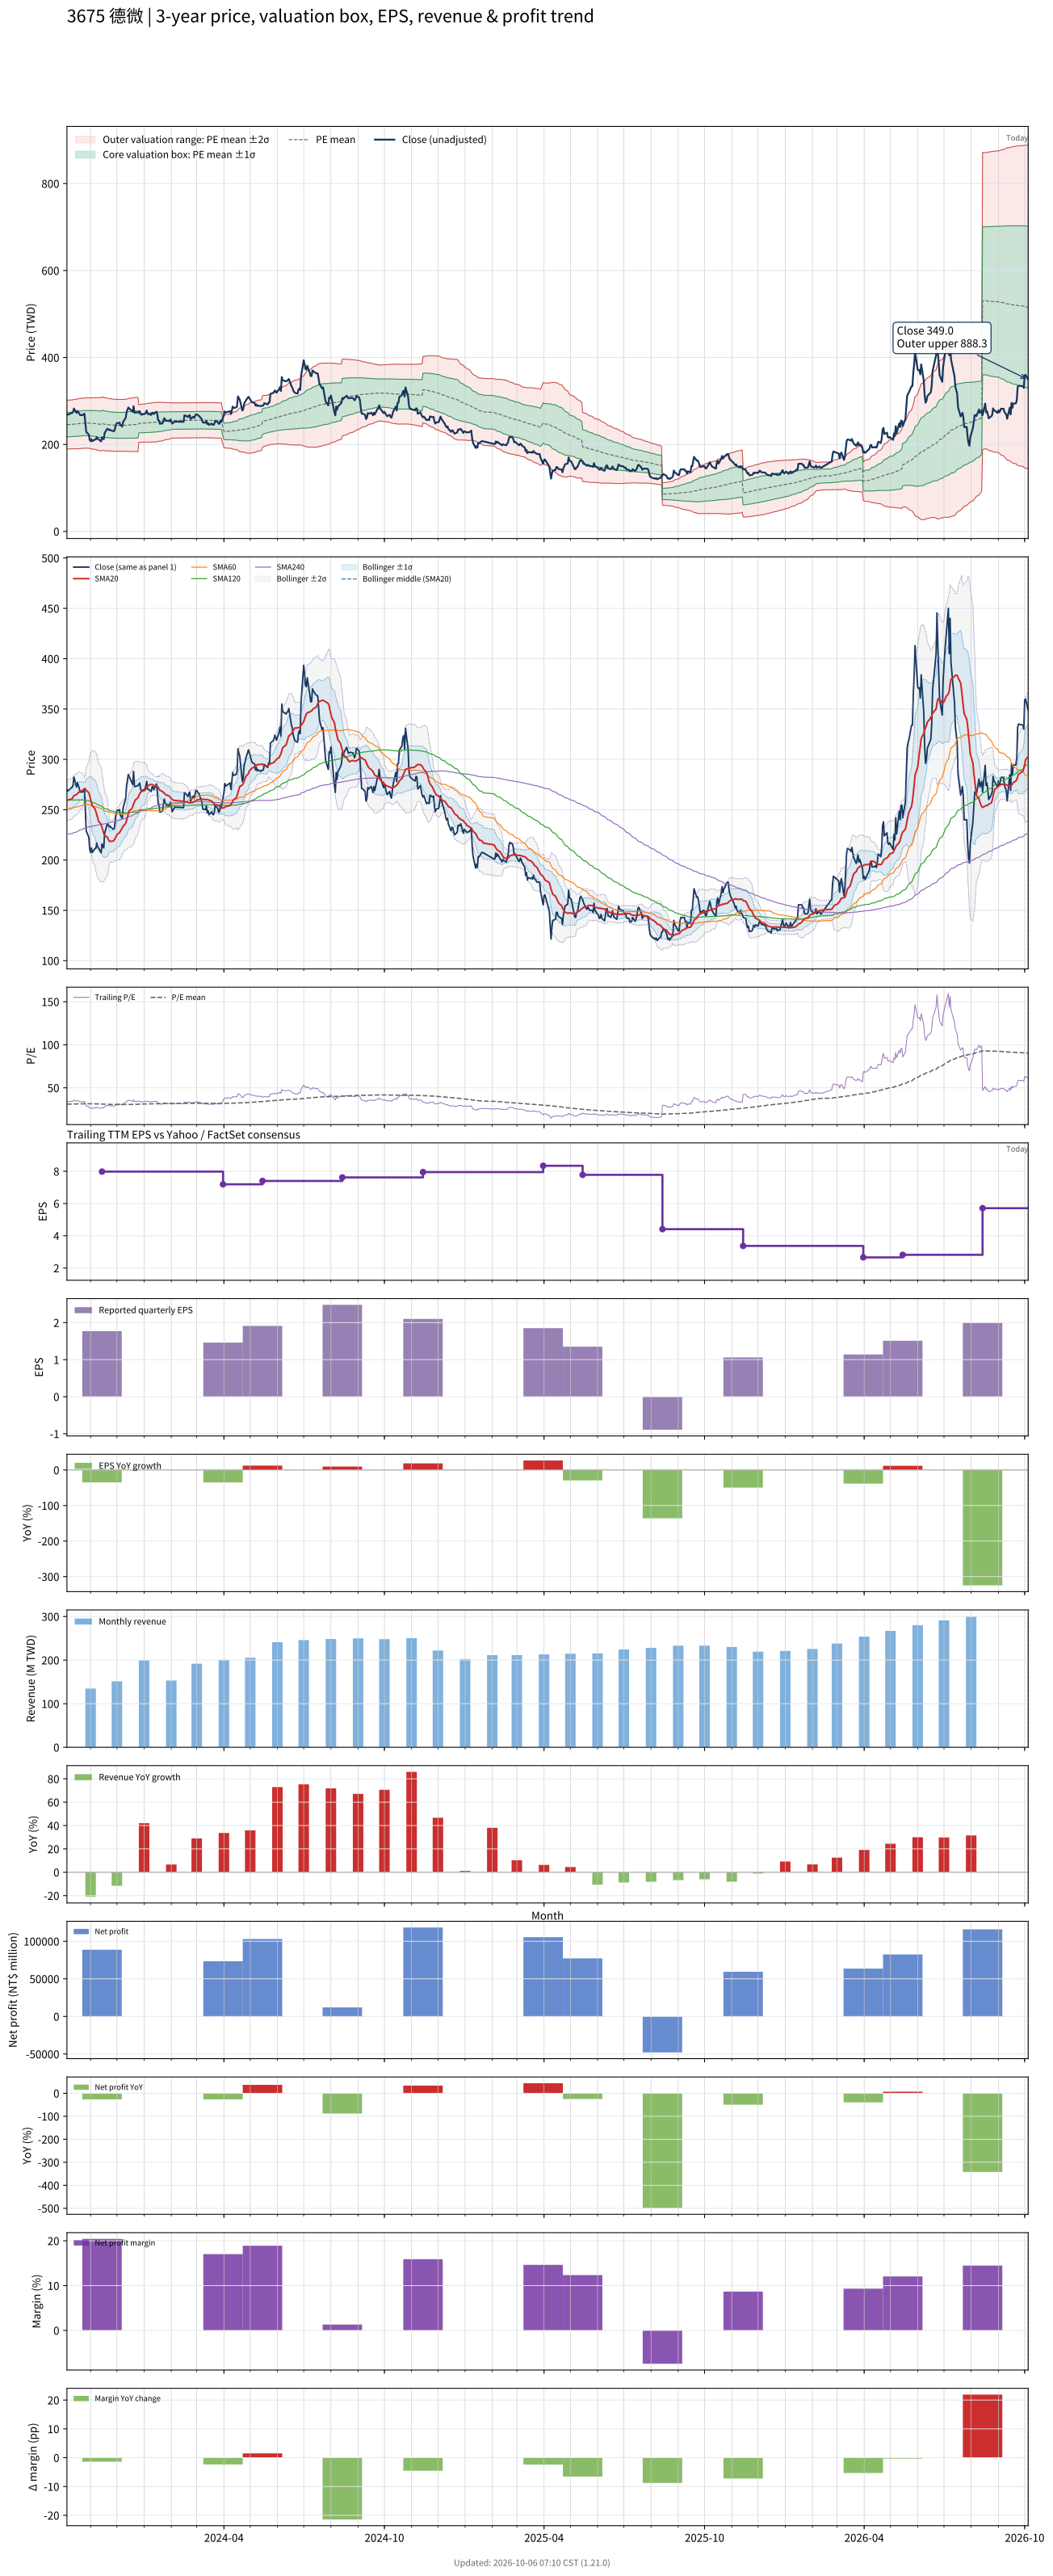

Values plotted in this chart, from the file beside it:
# chart-version: skill-stock-dynamic-val…
date, close, available_date, period_end, eps, ttm_eps, pe, pe_mean, pe_std, price_m2, price_m1, price_mean, price_p1, price_p2, forward_eps, forward_pe, forward_pe_mean, forward_pe_std, forward_price_m2, forward_price_m1, forward_price_mean, forward_price_p1, forward_price_p2, sma20
2023-10-05, 270, 2023-08-14, 2023-06-30, 2.26, 7.903, 34.17, 31.04, 3.552, 189.2, 217.2, 245.3, 273.4, 301.4, , , , , , , , , , 258.9
2023-10-06, 268.5, 2023-08-14, 2023-06-30, 2.26, 7.903, 33.98, 31.09, 3.553, 189.5, 217.6, 245.7, 273.8, 301.8, , , , , , , , , , 259.6
2023-10-11, 272.5, 2023-08-14, 2023-06-30, 2.26, 7.903, 34.48, 31.13, 3.563, 189.7, 217.9, 246, 274.2, 302.3, , , , , , , , , , 260.8
2023-10-12, 274.5, 2023-08-14, 2023-06-30, 2.26, 7.903, 34.74, 31.17, 3.576, 189.8, 218.1, 246.3, 274.6, 302.9, , , , , , , , , , 262.3
2023-10-13, 282.5, 2023-08-14, 2023-06-30, 2.26, 7.903, 35.75, 31.21, 3.6, 189.8, 218.2, 246.7, 275.1, 303.6, , , , , , , , , , 263.9
2023-10-16, 272.5, 2023-08-14, 2023-06-30, 2.26, 7.903, 34.48, 31.25, 3.61, 189.9, 218.4, 247, 275.5, 304, , , , , , , , , , 265
2023-10-17, 277, 2023-08-14, 2023-06-30, 2.26, 7.903, 35.05, 31.3, 3.62, 190.2, 218.8, 247.4, 276, 304.6, , , , , , , , , , 266
2023-10-18, 274, 2023-08-14, 2023-06-30, 2.26, 7.903, 34.67, 31.34, 3.632, 190.3, 219, 247.7, 276.4, 305.1, , , , , , , , , , 266.9
2023-10-19, 271.5, 2023-08-14, 2023-06-30, 2.26, 7.903, 34.36, 31.38, 3.638, 190.5, 219.2, 248, 276.7, 305.5, , , , , , , , , , 267.6
2023-10-20, 267.5, 2023-08-14, 2023-06-30, 2.26, 7.903, 33.85, 31.42, 3.641, 190.7, 219.5, 248.3, 277, 305.8, , , , , , , , , , 268.3
2023-10-23, 267.5, 2023-08-14, 2023-06-30, 2.26, 7.903, 33.85, 31.45, 3.644, 190.9, 219.7, 248.5, 277.3, 306.1, , , , , , , , , , 269
2023-10-24, 270, 2023-08-14, 2023-06-30, 2.26, 7.903, 34.17, 31.49, 3.647, 191.2, 220, 248.9, 277.7, 306.5, , , , , , , , , , 270.1
2023-10-25, 270.5, 2023-08-14, 2023-06-30, 2.26, 7.903, 34.23, 31.52, 3.654, 191.4, 220.3, 249.1, 278, 306.9, , , , , , , , , , 271.1
2023-10-26, 250, 2023-08-14, 2023-06-30, 2.26, 7.903, 31.63, 31.54, 3.649, 191.6, 220.4, 249.3, 278.1, 306.9, , , , , , , , , , 270.7
2023-10-27, 229, 2023-08-14, 2023-06-30, 2.26, 7.903, 28.98, 31.54, 3.653, 191.5, 220.3, 249.2, 278.1, 307, , , , , , , , , , 269.1
2023-10-30, 222.5, 2023-08-14, 2023-06-30, 2.26, 7.903, 28.16, 31.53, 3.659, 191.3, 220.2, 249.2, 278.1, 307, , , , , , , , , , 266.9
2023-10-31, 210.5, 2023-08-14, 2023-06-30, 2.26, 7.903, 26.64, 31.51, 3.677, 190.9, 220, 249, 278.1, 307.1, , , , , , , , , , 263.6
2023-11-01, 207.5, 2023-08-14, 2023-06-30, 2.26, 7.903, 26.26, 31.49, 3.703, 190.3, 219.6, 248.8, 278.1, 307.3, , , , , , , , , , 260.2
2023-11-02, 212, 2023-08-14, 2023-06-30, 2.26, 7.903, 26.83, 31.46, 3.723, 189.8, 219.2, 248.7, 278.1, 307.5, , , , , , , , , , 257.2
2023-11-03, 207.5, 2023-08-14, 2023-06-30, 2.26, 7.903, 26.26, 31.44, 3.746, 189.3, 218.9, 248.5, 278.1, 307.7, , , , , , , , , , 253.9
2023-11-06, 211.5, 2023-08-14, 2023-06-30, 2.26, 7.903, 26.76, 31.42, 3.766, 188.8, 218.5, 248.3, 278.1, 307.8, , , , , , , , , , 250.9
2023-11-07, 211.5, 2023-08-14, 2023-06-30, 2.26, 7.903, 26.76, 31.38, 3.79, 188.1, 218, 248, 277.9, 307.9, , , , , , , , , , 248.1
2023-11-08, 217, 2023-08-14, 2023-06-30, 2.26, 7.903, 27.46, 31.34, 3.805, 187.5, 217.6, 247.6, 277.7, 307.8, , , , , , , , , , 245.3
2023-11-09, 213, 2023-08-14, 2023-06-30, 2.26, 7.903, 26.95, 31.28, 3.821, 186.8, 217, 247.2, 277.4, 307.6, , , , , , , , , , 242.2
2023-11-10, 212, 2023-08-14, 2023-06-30, 2.26, 7.903, 26.83, 31.23, 3.84, 186.1, 216.5, 246.8, 277.2, 307.5, , , , , , , , , , 238.7
2023-11-13, 207, 2023-08-14, 2023-06-30, 2.26, 7.903, 26.19, 31.17, 3.861, 185.3, 215.8, 246.3, 276.8, 307.4, , , , , , , , , , 235.4
2023-11-14, 216, 2023-11-14, 2023-09-30, 1.77, 7.98, 27.07, 31.1, 3.856, 186.6, 217.4, 248.2, 278.9, 309.7, , , , , , , , , , 232.4
2023-11-15, 213.5, 2023-11-14, 2023-09-30, 1.77, 7.98, 26.75, 31.02, 3.845, 186.2, 216.8, 247.5, 278.2, 308.9, , , , , , , , , , 229.4
2023-11-16, 212, 2023-11-14, 2023-09-30, 1.77, 7.98, 26.57, 30.93, 3.832, 185.7, 216.3, 246.9, 277.4, 308, , , , , , , , , , 226.4
2023-11-17, 226.5, 2023-11-14, 2023-09-30, 1.77, 7.98, 28.38, 30.87, 3.814, 185.5, 215.9, 246.4, 276.8, 307.2, , , , , , , , , , 224.3
2023-11-20, 236, 2023-11-14, 2023-09-30, 1.77, 7.98, 29.57, 30.83, 3.801, 185.4, 215.7, 246, 276.4, 306.7, , , , , , , , , , 222.8
2023-11-21, 235.5, 2023-11-14, 2023-09-30, 1.77, 7.98, 29.51, 30.79, 3.781, 185.3, 215.5, 245.7, 275.8, 306, , , , , , , , , , 221.1
2023-11-22, 233, 2023-11-14, 2023-09-30, 1.77, 7.98, 29.2, 30.74, 3.772, 185.1, 215.2, 245.3, 275.4, 305.5, , , , , , , , , , 219.2
2023-11-23, 234, 2023-11-14, 2023-09-30, 1.77, 7.98, 29.32, 30.71, 3.764, 185, 215, 245, 275.1, 305.1, , , , , , , , , , 218.4
2023-11-24, 232.5, 2023-11-14, 2023-09-30, 1.77, 7.98, 29.14, 30.68, 3.761, 184.8, 214.8, 244.8, 274.8, 304.8, , , , , , , , , , 218.6
2023-11-27, 230.5, 2023-11-14, 2023-09-30, 1.77, 7.98, 28.88, 30.64, 3.757, 184.5, 214.5, 244.5, 274.5, 304.5, , , , , , , , , , 218.9
2023-11-28, 231, 2023-11-14, 2023-09-30, 1.77, 7.98, 28.95, 30.6, 3.753, 184.3, 214.3, 244.2, 274.2, 304.1, , , , , , , , , , 220
2023-11-29, 238, 2023-11-14, 2023-09-30, 1.77, 7.98, 29.82, 30.58, 3.745, 184.2, 214.1, 244, 273.9, 303.8, , , , , , , , , , 221.5
2023-11-30, 245.5, 2023-11-14, 2023-09-30, 1.77, 7.98, 30.76, 30.56, 3.739, 184.2, 214, 243.8, 273.7, 303.5, , , , , , , , , , 223.2
2023-12-01, 249, 2023-11-14, 2023-09-30, 1.77, 7.98, 31.2, 30.56, 3.739, 184.2, 214, 243.8, 273.7, 303.5, , , , , , , , , , 225.2
2023-12-04, 250, 2023-11-14, 2023-09-30, 1.77, 7.98, 31.33, 30.55, 3.738, 184.2, 214, 243.8, 273.6, 303.5, , , , , , , , , , 227.2
2023-12-05, 244, 2023-11-14, 2023-09-30, 1.77, 7.98, 30.58, 30.55, 3.738, 184.1, 214, 243.8, 273.6, 303.5, , , , , , , , , , 228.8
2023-12-06, 244, 2023-11-14, 2023-09-30, 1.77, 7.98, 30.58, 30.55, 3.738, 184.2, 214, 243.8, 273.7, 303.5, , , , , , , , , , 230.2
2023-12-07, 241, 2023-11-14, 2023-09-30, 1.77, 7.98, 30.2, 30.56, 3.737, 184.2, 214.1, 243.9, 273.7, 303.5, , , , , , , , , , 231.6
2023-12-08, 251.5, 2023-11-14, 2023-09-30, 1.77, 7.98, 31.52, 30.56, 3.737, 184.2, 214.1, 243.9, 273.7, 303.5, , , , , , , , , , 233.5
2023-12-11, 261, 2023-11-14, 2023-09-30, 1.77, 7.98, 32.71, 30.58, 3.742, 184.3, 214.1, 244, 273.9, 303.7, , , , , , , , , , 236.2
2023-12-12, 274, 2023-11-14, 2023-09-30, 1.77, 7.98, 34.34, 30.6, 3.757, 184.2, 214.2, 244.2, 274.2, 304.2, , , , , , , , , , 239.1
2023-12-13, 279.5, 2023-11-14, 2023-09-30, 1.77, 7.98, 35.03, 30.63, 3.778, 184.1, 214.3, 244.4, 274.6, 304.7, , , , , , , , , , 242.4
2023-12-14, 285, 2023-11-14, 2023-09-30, 1.77, 7.98, 35.71, 30.66, 3.804, 184, 214.3, 244.7, 275, 305.4, , , , , , , , , , 246.1
2023-12-15, 283, 2023-11-14, 2023-09-30, 1.77, 7.98, 35.46, 30.7, 3.829, 183.8, 214.4, 245, 275.5, 306.1, , , , , , , , , , 248.9
2023-12-18, 277, 2023-11-14, 2023-09-30, 1.77, 7.98, 34.71, 30.73, 3.846, 183.8, 214.5, 245.2, 275.9, 306.6, , , , , , , , , , 250.9
2023-12-19, 275, 2023-11-14, 2023-09-30, 1.77, 7.98, 34.46, 30.76, 3.861, 183.8, 214.6, 245.5, 276.3, 307.1, , , , , , , , , , 252.9
2023-12-20, 288, 2023-11-14, 2023-09-30, 1.77, 7.98, 36.09, 30.79, 3.89, 183.6, 214.7, 245.7, 276.8, 307.8, , , , , , , , , , 255.7
2023-12-21, 273, 2023-11-14, 2023-09-30, 1.77, 7.98, 34.21, 30.81, 3.901, 183.6, 214.7, 245.9, 277, 308.1, , , , , , , , , , 257.6
2023-12-22, 273, 2023-11-14, 2023-09-30, 1.77, 7.98, 34.21, 30.81, 3.899, 183.6, 214.7, 245.9, 277, 308.1, , , , , , , , , , 259.6
2023-12-25, 274, 2023-11-14, 2023-09-30, 1.77, 7.98, 34.34, 30.82, 3.906, 183.6, 214.8, 245.9, 277.1, 308.3, , , , , , , , , , 261.8
2023-12-26, 275, 2023-11-14, 2023-09-30, 1.77, 7.98, 34.46, 31.11, 2.703, 205.1, 226.7, 248.2, 269.8, 291.4, , , , , , , , , , 264
2023-12-27, 276.5, 2023-11-14, 2023-09-30, 1.77, 7.98, 34.65, 31.14, 2.722, 205, 226.8, 248.5, 270.2, 291.9, , , , , , , , , , 265.9
2023-12-28, 270.5, 2023-11-14, 2023-09-30, 1.77, 7.98, 33.9, 31.16, 2.733, 205.1, 226.9, 248.7, 270.5, 292.3, , , , , , , , , , 267.2
... 668 more rows
